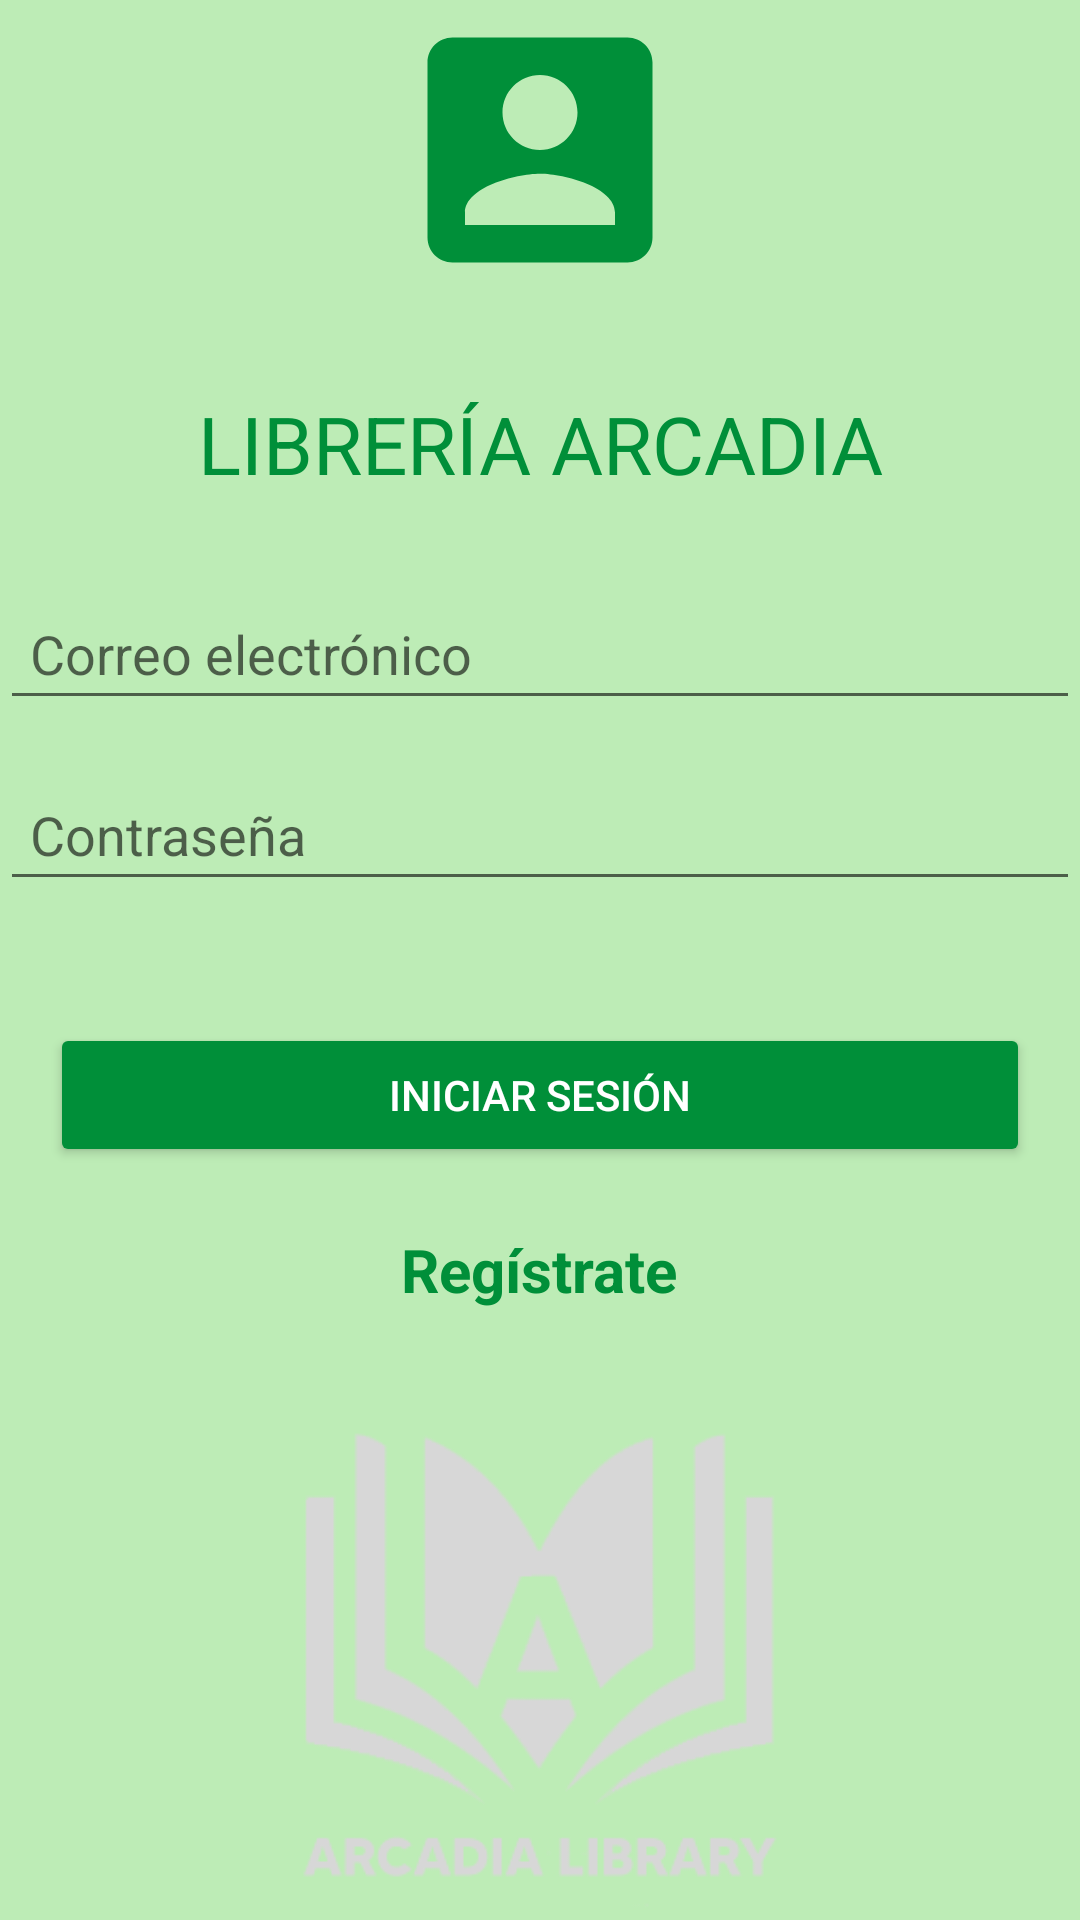

Layout XML and referenced resources for this Android screen:
<!-- AndroidManifest.xml: application theme Theme.ArcadiaLibraryV2 -->
<!-- res/layout/activity_login.xml -->
<?xml version="1.0" encoding="utf-8"?>
<LinearLayout xmlns:android="http://schemas.android.com/apk/res/android"
    xmlns:app="http://schemas.android.com/apk/res-auto"
    xmlns:tools="http://schemas.android.com/tools"
    android:id="@+id/main"
    android:layout_width="match_parent"
    android:layout_height="match_parent"
    tools:context=".Login"
    android:orientation="vertical"
    android:background="#BDECB6">


    <ImageView
        android:layout_width="match_parent"
        android:layout_height="100dp"
        android:gravity="center"
        android:src="@drawable/baseline_account_box_24"
        />

    <TextView
        android:layout_width="match_parent"
        android:layout_height="wrap_content"
        android:text="LIBRERÍA ARCADIA"
        android:textColor="#008F39"
        android:gravity="center"
        android:textSize="80px"
        android:layout_marginVertical="30dp"
        />

    <EditText
        android:id="@+id/username"
        android:layout_width="match_parent"
        android:layout_height="wrap_content"
        android:hint="Correo electrónico"
        android:paddingStart="10dp"
        android:drawablePadding="10dp"
        android:inputType="text"
        android:layout_marginBottom="16dp"
        android:padding="10dp" />

    <EditText
        android:id="@+id/password"
        android:layout_width="match_parent"
        android:layout_height="wrap_content"
        android:hint="Contraseña"
        android:paddingStart="10dp"
        android:drawablePadding="10dp"
        android:inputType="textPassword"
        android:layout_marginBottom="24dp"
        android:padding="10dp" />

    <Button
        android:id="@+id/login_button"
        android:layout_width="match_parent"
        android:layout_height="wrap_content"
        android:text="Iniciar Sesión"
        android:backgroundTint="#008F39"
        android:textColor="@android:color/white"
        android:layout_marginBottom="16dp"
        android:padding="12dp"

        android:layout_margin="50px"/>

    <TextView
        android:id="@+id/register_button"
        android:layout_width="wrap_content"
        android:layout_height="wrap_content"
        android:text="Regístrate"
        android:textColor="#008F39"
        android:textSize="20dp"
        android:textStyle="bold"
        android:layout_gravity="center"
        android:layout_marginTop="4dp" />

    <ImageView
        android:layout_marginTop="20dp"
        android:layout_width="match_parent"
        android:layout_height="200dp"
        android:gravity="center"
        android:src="@drawable/logo_arcadia_library"
        />

</LinearLayout>
<!-- resources referenced by this layout -->
<resources>
  <!-- drawable baseline_account_box_24 (drawable) -->
  <vector xmlns:android="http://schemas.android.com/apk/res/android" android:height="24dp" android:tint="#008F39" android:viewportHeight="24" android:viewportWidth="24" android:width="24dp">
  
      <path
          android:fillColor="#008F39"
          android:pathData="M3,5v14c0,1.1 0.89,2 2,2h14c1.1,0 2,-0.9 2,-2L21,5c0,-1.1 -0.9,-2 -2,-2L5,3c-1.11,0 -2,0.9 -2,2zM15,9c0,1.66 -1.34,3 -3,3s-3,-1.34 -3,-3 1.34,-3 3,-3 3,1.34 3,3zM6,17c0,-2 4,-3.1 6,-3.1s6,1.1 6,3.1v1L6,18v-1z"/>
  
  </vector>
  <!-- drawable logo_arcadia_library: png bitmap (drawable, 11243 bytes) -->
  <style name="Theme.ArcadiaLibraryV2" parent="Theme.MaterialComponents.DayNight.DarkActionBar">
          
          <item name="colorPrimary">@color/purple_500</item>
          <item name="colorPrimaryVariant">@color/purple_700</item>
          <item name="colorOnPrimary">@color/white</item>
          
          <item name="colorSecondary">@color/teal_200</item>
          <item name="colorSecondaryVariant">@color/teal_700</item>
          <item name="colorOnSecondary">@color/black</item>
          
          <item name="android:statusBarColor">?attr/colorPrimaryVariant</item>
          
      </style>
  <!-- not gathered from this repository: default colours our renderer supplied (Android Studio template values) -->
  <color name="purple_500">#FF6200EE</color>
  <color name="purple_700">#FF3700B3</color>
  <color name="teal_200">#FF03DAC5</color>
  <color name="teal_700">#FF018786</color>
  <color name="black">#FF000000</color>
  <color name="white">#FFFFFFFF</color>
</resources>
